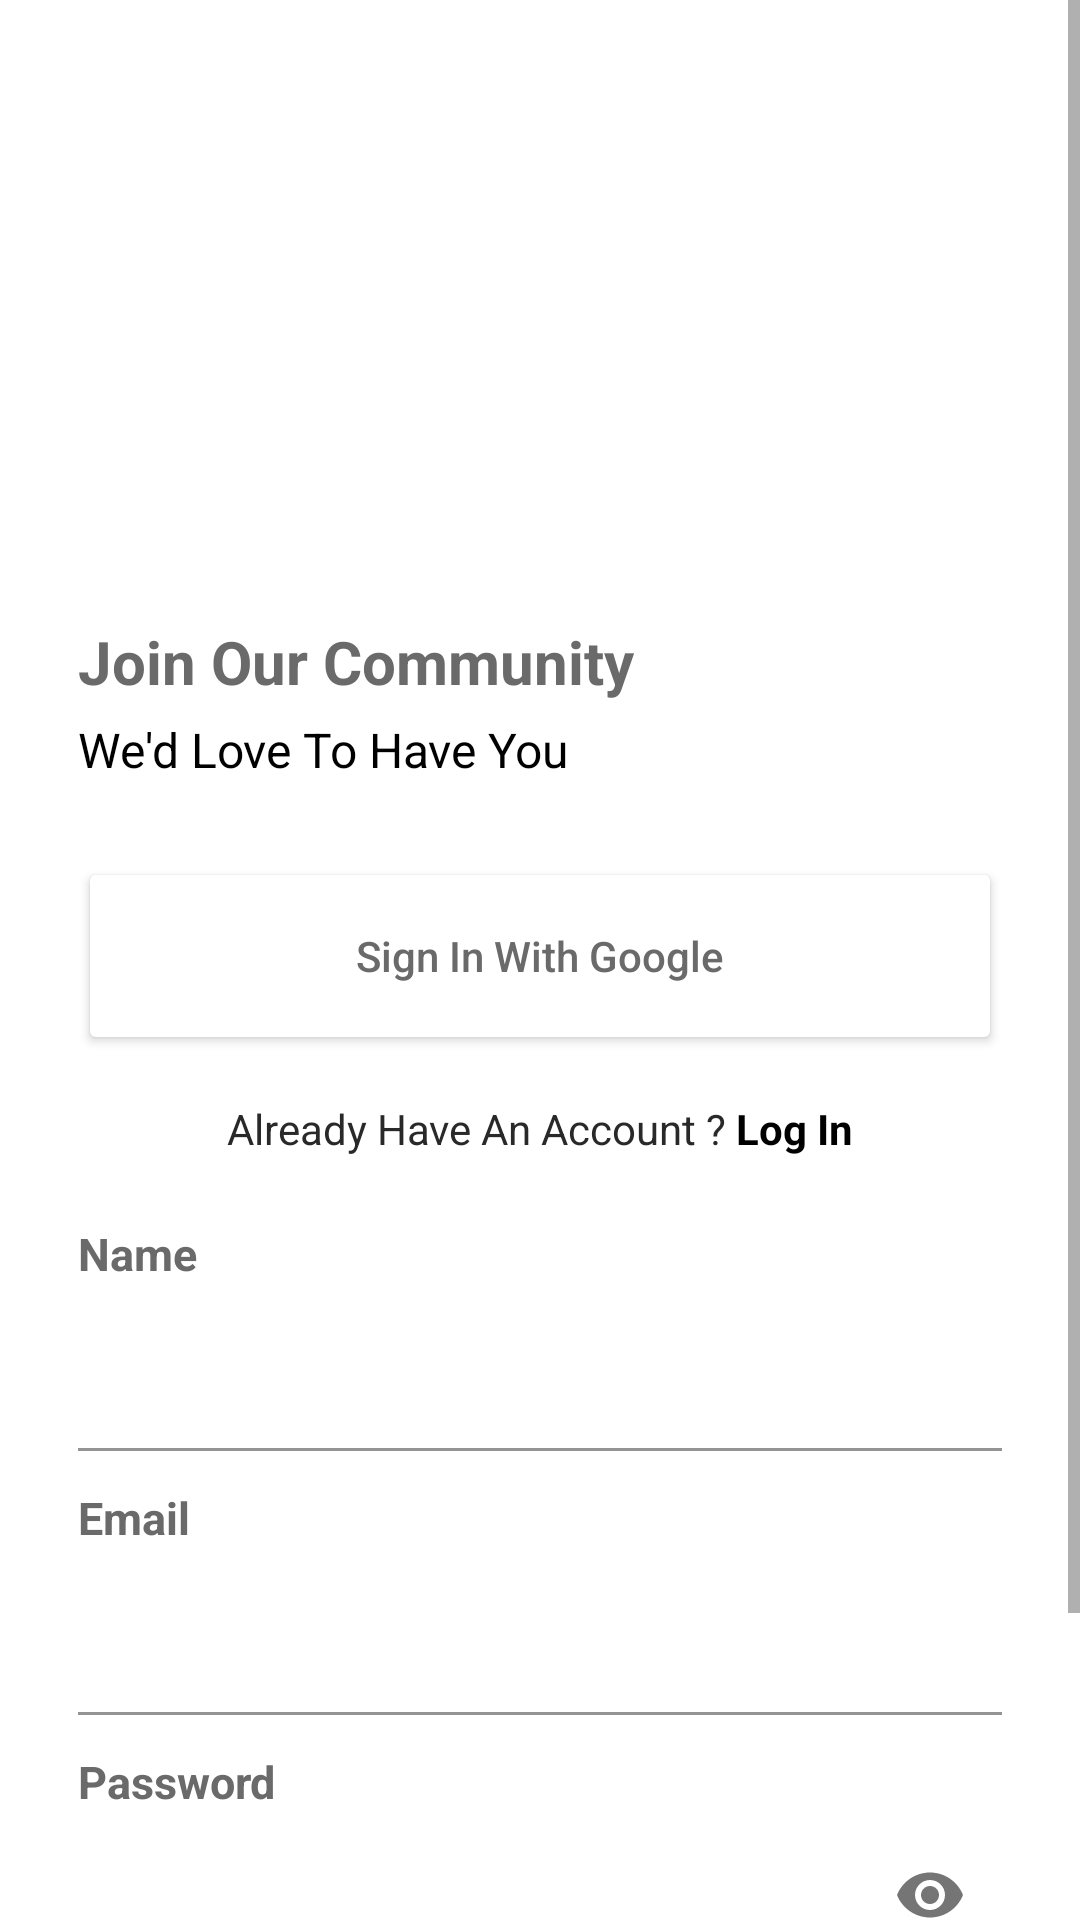

The Android layout XML behind this screen, and the referenced resources:
<!-- AndroidManifest.xml: application theme Theme.EtreprenuerCommunity -->
<!-- res/layout/activity_sign_up.xml -->
<?xml version="1.0" encoding="utf-8"?>
<androidx.constraintlayout.widget.ConstraintLayout xmlns:android="http://schemas.android.com/apk/res/android"
    xmlns:app="http://schemas.android.com/apk/res-auto"
    xmlns:tools="http://schemas.android.com/tools"
    android:layout_width="match_parent"
    android:layout_height="match_parent"
    tools:context=".SignUpActivity"
    android:background="#FFFFFF">

    <ScrollView
        android:layout_width="match_parent"
        android:layout_height="match_parent">

        <LinearLayout
            android:layout_width="match_parent"
            android:layout_height="wrap_content"
            android:layout_marginStart="26dp"
            android:layout_marginTop="26dp"
            android:layout_marginEnd="26dp"
            android:layout_marginBottom="0dp"
            android:orientation="vertical">

            <ImageView
                android:id="@+id/imageView"
                android:layout_width="match_parent"
                android:layout_height="161dp"
                android:scaleType="fitCenter"
                app:srcCompat="@drawable/ec_logo_fill"  />

            <LinearLayout
                android:layout_width="match_parent"
                android:layout_height="match_parent"
                android:orientation="vertical">

                <TextView
                    android:id="@+id/text_1"
                    android:layout_width="match_parent"
                    android:layout_height="wrap_content"
                    android:layout_marginTop="20dp"
                    android:text="Join Our Community"
                    android:textColor="#6A6A6A"
                    android:textSize="20sp"
                    android:textStyle="bold" />

                <TextView
                    android:id="@+id/login_text_2"
                    android:layout_width="match_parent"
                    android:layout_height="wrap_content"
                    android:layout_marginTop="5dp"
                    android:text="We'd Love To Have You"
                    android:textColor="#000000"
                    android:textSize="16sp" />

                <Button
                    android:id="@+id/login_google"
                    android:layout_width="match_parent"
                    android:layout_height="66dp"
                    android:layout_marginTop="25dp"
                    android:layout_marginBottom="15dp"
                    android:paddingTop="8dp"
                    android:paddingBottom="8dp"
                    android:text="Sign In With Google"
                    android:textAllCaps="false"
                    android:textColor="#6A6A6A"
                    app:backgroundTint="#FFFFFF"
                    app:cornerRadius="8dp"
                    app:elevation="4dp"
                    app:iconSize="50dp"
                    app:iconTintMode="src_over"
                    app:strokeColor="#000000"
                    app:strokeWidth="1dp" />

                <LinearLayout
                    android:layout_width="match_parent"
                    android:layout_height="wrap_content"
                    android:layout_gravity="center|center_vertical"
                    android:gravity="center"
                    android:layoutMode="clipBounds"
                    android:orientation="horizontal">

                    <LinearLayout
                        android:layout_width="wrap_content"
                        android:layout_height="wrap_content"
                        android:orientation="horizontal">

                        <TextView
                            android:id="@+id/login_option"
                            android:layout_width="wrap_content"
                            android:layout_height="wrap_content"
                            android:text="Already Have An Account ? "
                            android:textAlignment="center"
                            android:textColor="#292929" />

                        <TextView
                            android:id="@+id/login_login_prompt"
                            android:layout_width="wrap_content"
                            android:layout_height="wrap_content"
                            android:layout_weight="1"
                            android:text="Log In"
                            android:textAlignment="center"
                            android:textColor="#000000"
                            android:textStyle="bold" />
                    </LinearLayout>
                </LinearLayout>

                <LinearLayout
                    android:layout_width="match_parent"
                    android:layout_height="wrap_content"
                    android:layout_marginTop="22dp"
                    android:orientation="vertical">

                    <TextView
                        android:id="@+id/login_label_name"
                        android:layout_width="match_parent"
                        android:layout_height="wrap_content"
                        android:text="Name"
                        android:textColor="#6A6A6A"
                        android:textSize="15sp"
                        android:textStyle="bold" />

                    <com.google.android.material.textfield.TextInputLayout
                        android:layout_width="match_parent"
                        android:layout_height="wrap_content"
                        app:boxBackgroundColor="#FFFFFF"
                        app:boxStrokeColor="@color/black"
                        app:boxStrokeErrorColor="@android:color/holo_red_light"
                        app:errorTextColor="@android:color/holo_red_light"
                        app:hintTextColor="@color/black">

                        <com.google.android.material.textfield.TextInputEditText
                            android:id="@+id/signup_input_name"
                            android:layout_width="match_parent"
                            android:layout_height="wrap_content"
                            android:inputType="textPersonName"
                            android:textColor="#000000" />

                    </com.google.android.material.textfield.TextInputLayout>

                </LinearLayout>

                <LinearLayout
                    android:layout_width="match_parent"
                    android:layout_height="wrap_content"
                    android:layout_marginTop="12dp"
                    android:orientation="vertical">

                    <TextView
                        android:id="@+id/login_label_email"
                        android:layout_width="match_parent"
                        android:layout_height="wrap_content"
                        android:text="Email"
                        android:textColor="#6A6A6A"
                        android:textSize="15sp"
                        android:textStyle="bold" />

                    <com.google.android.material.textfield.TextInputLayout
                        android:layout_width="match_parent"
                        android:layout_height="wrap_content"
                        app:boxBackgroundColor="#FFFFFF"
                        app:boxStrokeColor="@color/black"
                        app:boxStrokeErrorColor="@android:color/holo_red_light"
                        app:errorTextColor="@android:color/holo_red_light"
                        app:hintTextColor="@color/black">

                        <com.google.android.material.textfield.TextInputEditText
                            android:id="@+id/signup_input_email"
                            android:layout_width="match_parent"
                            android:layout_height="wrap_content"
                            android:inputType="textWebEmailAddress|textEmailAddress"
                            android:textColor="#000000" />

                    </com.google.android.material.textfield.TextInputLayout>
                </LinearLayout>

                <LinearLayout
                    android:layout_width="match_parent"
                    android:layout_height="wrap_content"
                    android:layout_marginTop="12dp"
                    android:orientation="vertical">

                    <TextView
                        android:id="@+id/login_label_password"
                        android:layout_width="match_parent"
                        android:layout_height="wrap_content"
                        android:text="Password"
                        android:textColor="#6A6A6A"
                        android:textSize="15sp"
                        android:textStyle="bold" />

                    <com.google.android.material.textfield.TextInputLayout
                        android:layout_width="match_parent"
                        android:layout_height="wrap_content"
                        app:boxBackgroundColor="#FFFFFF"
                        app:boxStrokeColor="@color/black"
                        app:boxStrokeErrorColor="@android:color/holo_red_light"
                        app:endIconMode="password_toggle"
                        app:errorTextColor="@android:color/holo_red_light"
                        app:hintTextColor="@color/black">

                        <com.google.android.material.textfield.TextInputEditText
                            android:id="@+id/signup_input_password"
                            android:layout_width="match_parent"
                            android:layout_height="wrap_content"
                            android:inputType="textPassword"
                            android:textColor="#000000" />

                    </com.google.android.material.textfield.TextInputLayout>

                </LinearLayout>

                <Button
                    android:id="@+id/login_signup"
                    android:layout_width="match_parent"
                    android:layout_height="66dp"
                    android:layout_marginTop="20dp"
                    android:layout_marginBottom="16dp"
                    android:text="Sign Up"
                    android:textAllCaps="false"
                    app:backgroundTint="#000000"
                    app:cornerRadius="8dp" />

            </LinearLayout>
        </LinearLayout>
    </ScrollView>

</androidx.constraintlayout.widget.ConstraintLayout>
<!-- resources referenced by this layout -->
<resources>
  <color name="black">#FF000000</color>
  <!-- drawable ec_logo_fill: png bitmap (drawable-ec, 3026 bytes) -->
  <style name="Theme.EtreprenuerCommunity" parent="Theme.MaterialComponents.DayNight.NoActionBar">
          
          <item name="colorPrimary">@color/black</item>
          <item name="colorPrimaryVariant">@color/grey</item>
          <item name="colorOnPrimary">@color/white</item>
          
          <item name="colorSecondary">@color/black</item>
          <item name="colorSecondaryVariant">@color/grey</item>
          <item name="colorOnSecondary">@color/black</item>
          
      </style>
  <color name="grey">#A1A1A1</color>
  <color name="white">#FFFFFFFF</color>
</resources>
